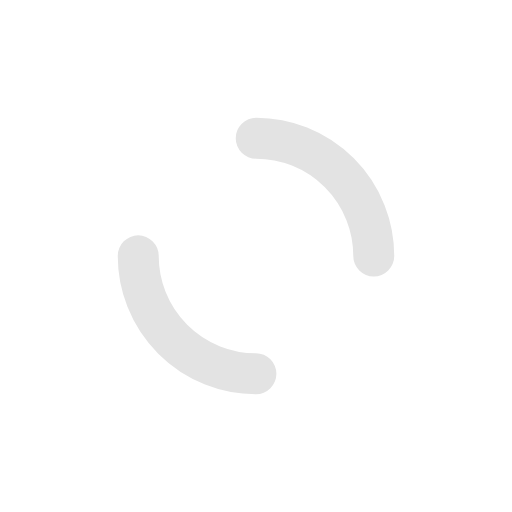
t = 0.00 s
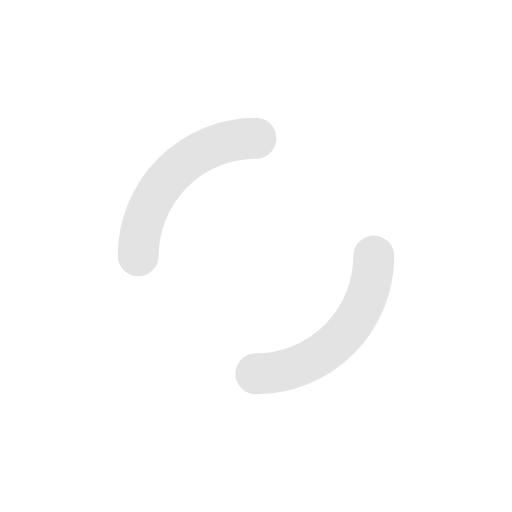
t = 0.25 s
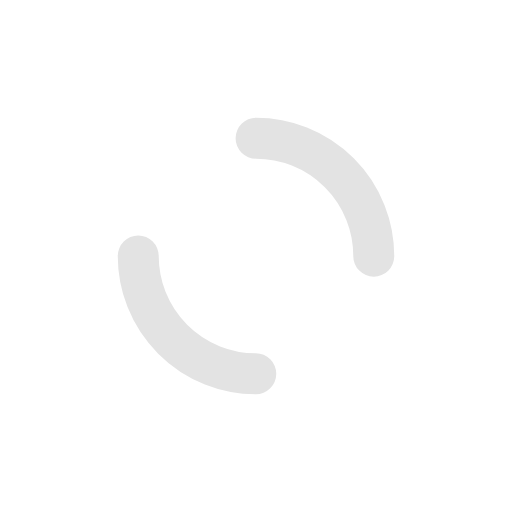
t = 0.50 s
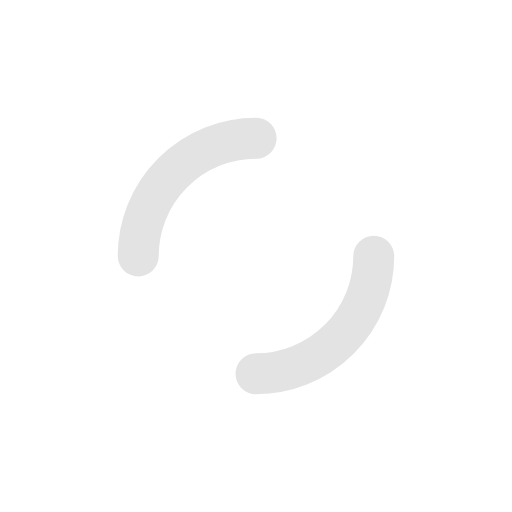
t = 0.75 s

The animated SVG that drew these frames (rendered in a browser with its animation timeline set to each time). Animation: 2 SMIL elements (animateTransform=2); one cycle of 1.00 s, repeats indefinitely.

<svg xmlns="http://www.w3.org/2000/svg" viewBox="0 0 100 100" preserveAspectRatio="xMidYMid" style="shape-rendering: auto; display: block; background: transparent;" width="200" height="200" xmlns:xlink="http://www.w3.org/1999/xlink"><g><circle stroke-linecap="round" fill="none" stroke-dasharray="50.26548245743669 50.26548245743669" stroke="#ffffff" stroke-width="8" r="32" cy="50" cx="50">
  <animateTransform values="0 50 50;360 50 50" keyTimes="0;1" repeatCount="indefinite" dur="1s" type="rotate" attributeName="transform"></animateTransform>
</circle>
<circle stroke-linecap="round" fill="none" stroke-dashoffset="36.12831551628262" stroke-dasharray="36.12831551628262 36.12831551628262" stroke="#e3e3e3" stroke-width="8" r="23" cy="50" cx="50">
  <animateTransform values="0 50 50;-360 50 50" keyTimes="0;1" repeatCount="indefinite" dur="1s" type="rotate" attributeName="transform"></animateTransform>
</circle><g></g></g><!-- [ldio] generated by https://loading.io --></svg>
